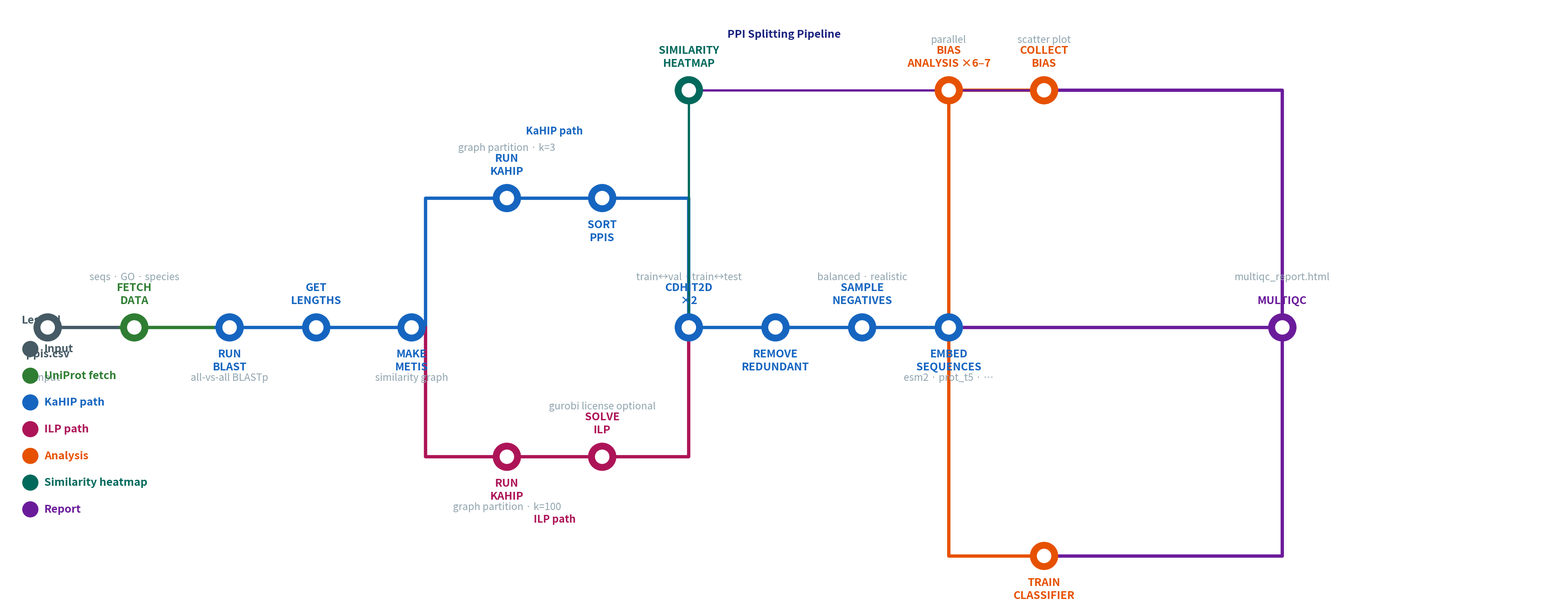

This chart was generated by the following Python code: (Note: this script raises an exception after producing the figure.)
#!/usr/bin/env python3
"""Generate a subway-graph-style overview of the PPI splitting pipeline."""

import matplotlib
matplotlib.use('Agg')
import matplotlib.pyplot as plt
from matplotlib.patches import Circle

OUT = "../pipeline_overview.png"

C_IN    = '#455A64'
C_FETCH = '#2E7D32'
C_MAIN  = '#1565C0'  # KaHIP path + common spine
C_ILP   = '#AD1457'  # ILP path
C_ANA   = '#E65100'
C_HEAT  = '#00695C'
C_OUT   = '#6A1B9A'

R   = 0.32
LW  = 5.5
LWb = 3.8

MY    = 6.5   # main spine y
KH_Y  = 9.5   # KaHIP branch y
ILP_Y = 3.5   # ILP branch y
BA_Y  = 12.0  # bias analysis / heatmap y
TC_Y  = 1.2   # train classifier y

# x-coordinates
X_PPIS    = 1.0
X_FETCH   = 3.0
X_BLAST   = 5.2

X_LENGTHS = 7.2   # common prefix: shared by both split methods
X_METIS   = 9.4

X_KAHIP_A = 11.6  # KaHIP branch: RUN_KAHIP (k=3)
X_SORT    = 13.8

X_KAHIP_B = 11.6  # ILP branch: RUN_KAHIP (k=100)
X_SOLVE   = 13.8

X_CDHIT2D = 15.8  # common suffix
X_REMOVE  = 17.8
X_SAMPLE  = 19.8
X_EMBED   = 21.8
X_MULTIQC = 29.5

X_BIAS    = 21.8
X_COLLECT = 24.0
X_CLF     = 24.0

fig, ax = plt.subplots(figsize=(36, 14))
ax.set_xlim(0, 36)
ax.set_ylim(0, 14)
ax.axis('off')
fig.patch.set_facecolor('white')


def station(x, y, col):
    ax.add_patch(Circle((x, y), R,       color=col,     zorder=5))
    ax.add_patch(Circle((x, y), R * 0.5, color='white', zorder=6))


def lbl(x, y, text, col, side='above', sub=None):
    yo = (R + 0.18) if side == 'above' else -(R + 0.18)
    va = 'bottom'   if side == 'above' else 'top'
    ax.text(x, y + yo, text, ha='center', va=va,
            fontsize=18, fontweight='bold', color=col, linespacing=1.3)
    if sub:
        yso = yo + (0.55 if side == 'above' else -0.55)
        ax.text(x, y + yso, sub, ha='center', va=va,
                fontsize=16.5, color='#90A4AE', style='italic')


def track(x1, y1, x2, y2, col, lw=LW):
    ax.plot([x1, x2], [y1, y2], color=col, linewidth=lw,
            solid_capstyle='round', zorder=2)


def hcorner(x1, y1, x2, y2, col, lw=LW):
    """Horizontal first, then vertical."""
    ax.plot([x1, x2, x2], [y1, y1, y2], color=col, linewidth=lw,
            solid_capstyle='round', solid_joinstyle='round', zorder=2)


def vcorner(x1, y1, x2, y2, col, lw=LW):
    """Vertical first, then horizontal."""
    ax.plot([x1, x1, x2], [y1, y2, y2], color=col, linewidth=lw,
            solid_capstyle='round', solid_joinstyle='round', zorder=2)


# ── common prefix: ppis.csv → FETCH_DATA → RUN_BLAST → GET_LENGTHS → MAKE_METIS
track(X_PPIS,        MY, X_FETCH - R, MY, C_IN)
track(X_FETCH - R,   MY, X_BLAST - R, MY, C_FETCH)
track(X_BLAST - R,   MY, X_METIS + R, MY, C_MAIN)

station(X_PPIS,  MY, C_IN)
lbl(X_PPIS,  MY, 'ppis.csv',    C_IN,    side='below', sub='input')
station(X_FETCH, MY, C_FETCH)
lbl(X_FETCH, MY, 'FETCH\nDATA', C_FETCH, side='above', sub='seqs · GO · species')
station(X_BLAST, MY, C_MAIN)
lbl(X_BLAST, MY, 'RUN\nBLAST',  C_MAIN,  side='below', sub='all-vs-all BLASTp')
station(X_LENGTHS, MY, C_MAIN)
lbl(X_LENGTHS, MY, 'GET\nLENGTHS', C_MAIN, side='above')
station(X_METIS, MY, C_MAIN)
lbl(X_METIS, MY, 'MAKE\nMETIS', C_MAIN, side='below', sub='similarity graph')

# ── KaHIP branch (up): RUN_KAHIP (k=3) → SORT_PPIS ───────────────────────────
vcorner(X_METIS + R, MY, X_KAHIP_A - R, KH_Y, C_MAIN)
track(X_KAHIP_A - R, KH_Y, X_SORT + R, KH_Y, C_MAIN)
hcorner(X_SORT + R, KH_Y, X_CDHIT2D, MY + R, C_MAIN)

for x, txt, sub, side in [
    (X_KAHIP_A, 'RUN\nKAHIP', 'graph partition · k=3', 'above'),
    (X_SORT,    'SORT\nPPIS', None,                     'below'),
]:
    station(x, KH_Y, C_MAIN)
    lbl(x, KH_Y, txt, C_MAIN, side=side, sub=sub)

ax.text((X_KAHIP_A + X_SORT) / 2, KH_Y + 1.55,
        'KaHIP path', ha='center', va='center',
        fontsize=17, color=C_MAIN, fontstyle='italic', fontweight='bold')

# ── ILP branch (down): RUN_KAHIP (k=100) → SOLVE_ILP ─────────────────────────
vcorner(X_METIS + R, MY, X_KAHIP_B - R, ILP_Y, C_ILP)
track(X_KAHIP_B - R, ILP_Y, X_SOLVE + R, ILP_Y, C_ILP)
hcorner(X_SOLVE + R, ILP_Y, X_CDHIT2D, MY - R, C_ILP)

for x, txt, sub, side in [
    (X_KAHIP_B, 'RUN\nKAHIP',   'graph partition · k=100',    'below'),
    (X_SOLVE,   'SOLVE\nILP',   'gurobi license optional',    'above'),
]:
    station(x, ILP_Y, C_ILP)
    lbl(x, ILP_Y, txt, C_ILP, side=side, sub=sub)

ax.text((X_KAHIP_B + X_SOLVE) / 2, ILP_Y - 1.45,
        'ILP path', ha='center', va='center',
        fontsize=17, color=C_ILP, fontstyle='italic', fontweight='bold')

# ── common suffix: CDHIT2D → … → EMBED_SEQUENCES ─────────────────────────────
track(X_CDHIT2D + R, MY, X_EMBED, MY, C_MAIN)

for x, txt, sub, side in [
    (X_CDHIT2D, 'CDHIT2D\n×2',      'train↔val · train↔test', 'above'),
    (X_REMOVE,  'REMOVE\nREDUNDANT', None,                      'below'),
    (X_SAMPLE,  'SAMPLE\nNEGATIVES', 'balanced · realistic',    'above'),
    (X_EMBED,   'EMBED\nSEQUENCES',  'esm2 · prot_t5 · …',     'below'),
]:
    station(x, MY, C_MAIN)
    lbl(x, MY, txt, C_MAIN, side=side, sub=sub)

# ── SIMILARITY_HEATMAP — branches UP from CDHIT2D ────────────────────────────
track(X_CDHIT2D, MY + R, X_CDHIT2D, BA_Y, C_HEAT, lw=LWb)
station(X_CDHIT2D, BA_Y, C_HEAT)
lbl(X_CDHIT2D, BA_Y, 'SIMILARITY\nHEATMAP', C_HEAT, side='above')

# ── BIAS_ANALYSIS + COLLECT_BIAS — branch UP from EMBED_SEQUENCES ─────────────
track(X_BIAS, MY + R, X_BIAS, BA_Y, C_ANA)
station(X_BIAS, BA_Y, C_ANA)
lbl(X_BIAS, BA_Y, 'BIAS\nANALYSIS ×6–7', C_ANA, side='above', sub='parallel')

track(X_BIAS + R, BA_Y, X_COLLECT, BA_Y, C_ANA)
station(X_COLLECT, BA_Y, C_ANA)
lbl(X_COLLECT, BA_Y, 'COLLECT\nBIAS', C_ANA, side='above', sub='scatter plot')

# ── TRAIN_CLASSIFIER — branches DOWN from EMBED_SEQUENCES ─────────────────────
vcorner(X_EMBED, MY - R, X_CLF, TC_Y, C_ANA)
station(X_CLF, TC_Y, C_ANA)
lbl(X_CLF, TC_Y, 'TRAIN\nCLASSIFIER', C_ANA, side='below')

# ── all branches converge to MULTIQC ─────────────────────────────────────────
hcorner(X_CDHIT2D + R, BA_Y, X_MULTIQC, MY + R, C_OUT, lw=LWb)   # heatmap
hcorner(X_COLLECT + R, BA_Y, X_MULTIQC, MY + R, C_OUT, lw=LW)     # collect bias
hcorner(X_CLF + R,     TC_Y, X_MULTIQC, MY - R, C_OUT, lw=LW)     # classifier
track(X_EMBED + R,     MY,   X_MULTIQC, MY,      C_OUT, lw=LW)    # main spine

station(X_MULTIQC, MY, C_OUT)
lbl(X_MULTIQC, MY, 'MULTIQC', C_OUT, side='above', sub='multiqc_report.html')

# ── legend ────────────────────────────────────────────────────────────────────
legend_items = [
    (C_IN,    'Input'),
    (C_FETCH, 'UniProt fetch'),
    (C_MAIN,  'KaHIP path'),
    (C_ILP,   'ILP path'),
    (C_ANA,   'Analysis'),
    (C_HEAT,  'Similarity heatmap'),
    (C_OUT,   'Report'),
]
lx0, ly0 = 0.4, 6.0
ax.text(lx0, ly0 + 0.6, 'Legend', fontsize=18, fontweight='bold', color='#455A64')
for i, (col, lab) in enumerate(legend_items):
    y = ly0 - i * 0.62
    ax.add_patch(Circle((lx0 + 0.2, y), 0.18, color=col, zorder=5))
    ax.text(lx0 + 0.52, y, lab, va='center', fontsize=18,
            color=col, fontweight='bold')

# ── title ─────────────────────────────────────────────────────────────────────
ax.text(18.0, 13.3, 'PPI Splitting Pipeline', ha='center', va='center',
        fontsize=18, fontweight='bold', color='#1A237E')

plt.tight_layout(pad=0.3)
plt.savefig(OUT, dpi=180, bbox_inches='tight', facecolor='white')
print(f"Saved {OUT}")
